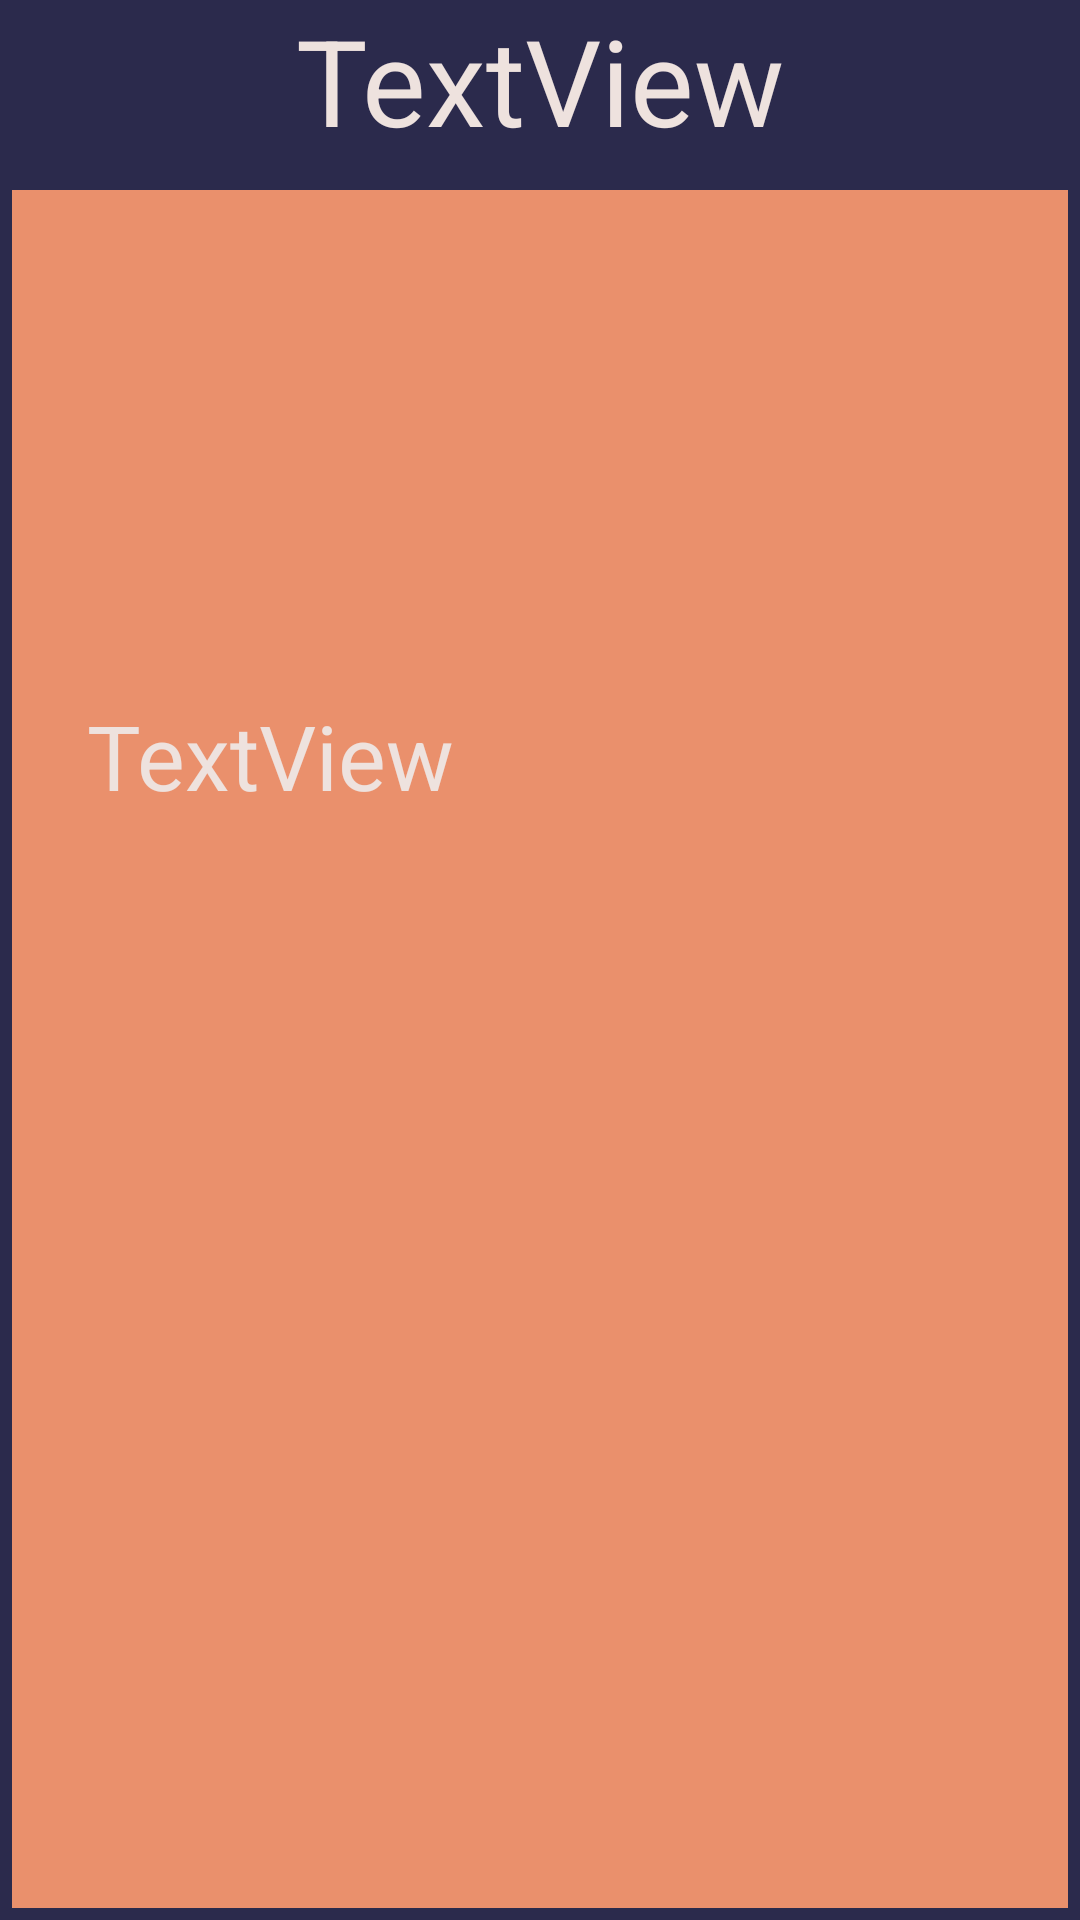

Produce the Android XML layout that renders to this screen, including the resource entries it uses.
<!-- AndroidManifest.xml: application theme Theme.ToDoList -->
<!-- res/layout/alert_detay.xml -->
<?xml version="1.0" encoding="utf-8"?>
<androidx.constraintlayout.widget.ConstraintLayout xmlns:android="http://schemas.android.com/apk/res/android"
    xmlns:app="http://schemas.android.com/apk/res-auto"
    xmlns:tools="http://schemas.android.com/tools"
    android:layout_width="match_parent"
    android:layout_height="wrap_content"
    android:background="@drawable/alert_background"
    app:layout_constraintCircleRadius="16dp">

    <TextView
        android:id="@+id/dateDetayTV"
        android:layout_width="0dp"
        android:layout_height="wrap_content"
        android:background="@color/button_color"
        android:text="TextView"
        android:paddingBottom="10dp"
        android:textAlignment="center"
        android:textColor="@color/text_color"
        android:textSize="40sp"
        app:layout_constraintEnd_toEndOf="parent"
        app:layout_constraintStart_toStartOf="parent"
        app:layout_constraintTop_toTopOf="parent" />

    <ScrollView
        android:layout_width="403dp"
        android:layout_height="260dp"
        app:layout_constraintBottom_toBottomOf="parent"
        app:layout_constraintEnd_toEndOf="parent"
        app:layout_constraintStart_toStartOf="parent"
        app:layout_constraintTop_toBottomOf="@+id/dateDetayTV">

        <TextView
            android:id="@+id/todoDetayTV"
            android:layout_width="match_parent"
            android:layout_height="wrap_content"
            android:paddingStart="50dp"
            android:paddingTop="10dp"
            android:paddingBottom="50dp"
            android:paddingEnd="50dp"
            android:text="TextView"
            android:textColor="@color/text_color"
            android:scrollHorizontally="true"
            android:textSize="30sp" />
    </ScrollView>

</androidx.constraintlayout.widget.ConstraintLayout>
<!-- resources referenced by this layout -->
<resources>
  <color name="button_color">#2B2A4C</color>
  <color name="text_color">#EEE2DE</color>
  <!-- drawable alert_background (drawable) -->
  <?xml version="1.0" encoding="utf-8"?>
  <shape xmlns:android="http://schemas.android.com/apk/res/android">
      <stroke
          android:width="4dp"
          android:color="@color/button_color"/>
      <solid android:color="@color/background_color" /> 
  </shape>
  <style name="Theme.ToDoList" parent="Theme.Material3.DayNight.NoActionBar">
          
          
          <item name="colorPrimary">@color/colorPrimary</item>
          <item name="colorPrimaryDark">@color/colorPrimary</item>
          <item name="colorAccent">@color/colorPrimary</item>
  
          <item name="windowNoTitle">true</item>
          <item name="windowActionBar">false</item>
      </style>
  <color name="background_color">#EA906C</color>
  <color name="colorPrimary">#1F1F38</color>
</resources>
